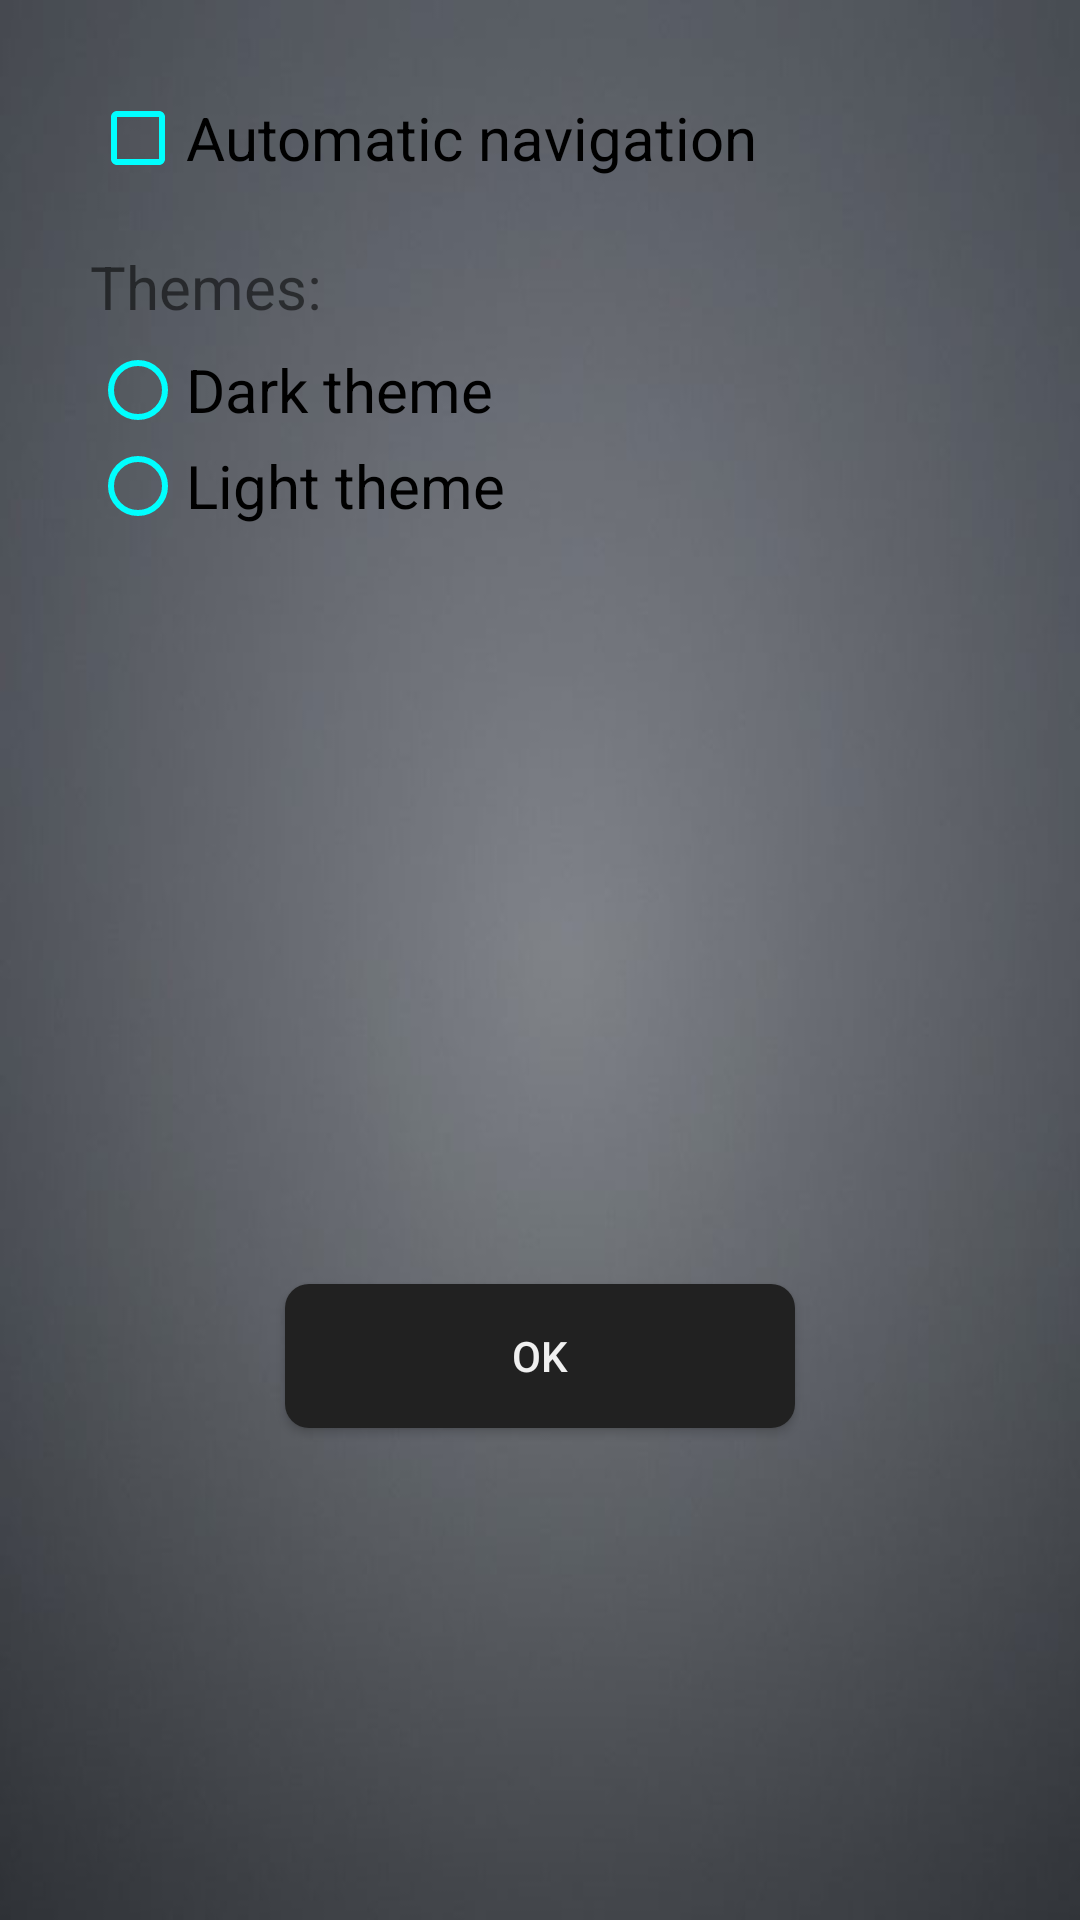

The Android layout XML behind this screen, and the referenced resources:
<!-- AndroidManifest.xml: application theme AppTheme -->
<!-- res/layout/settings_fragment.xml -->
<?xml version="1.0" encoding="utf-8"?>
<LinearLayout xmlns:android="http://schemas.android.com/apk/res/android"
    android:layout_width="match_parent"
    android:layout_height="match_parent"
    android:orientation="vertical"
    android:background="@drawable/back_grey"
    android:padding="30dp">

        <CheckBox
            android:id="@+id/settings_auto_nav_check_box"
            android:layout_width="wrap_content"
            android:layout_height="wrap_content"
            android:text="@string/automatic_navigation"
            android:textSize="20sp"
            android:buttonTint="@color/darkThemeColorAccent"/>

        <TextView
            android:layout_width="match_parent"
            android:layout_height="wrap_content"
            android:layout_gravity="center_horizontal"
            android:text="@string/themes"
            android:layout_marginTop="20dp"
            android:textSize="20sp"
            android:id="@+id/settings_themes_title"/>

        <RadioGroup
            android:id="@+id/theme_radio_group"
            android:layout_width="match_parent"
            android:layout_height="wrap_content">

                <RadioButton
                    android:id="@+id/dark_theme_radio_btn"
                    android:layout_width="wrap_content"
                    android:layout_height="wrap_content"
                    android:text="@string/dark_theme"
                    android:layout_marginTop="5dp"
                    android:textSize="20sp"
                    android:buttonTint="@color/darkThemeColorAccent"/>

                <RadioButton
                    android:id="@+id/light_theme_radio_btn"
                    android:layout_width="wrap_content"
                    android:layout_height="wrap_content"
                    android:text="@string/light_theme"
                    android:textSize="20sp"
                    android:buttonTint="@color/darkThemeColorAccent"/>

        </RadioGroup>

        <Button
            android:id="@+id/setting_ok_button"
            android:layout_width="wrap_content"
            android:layout_height="wrap_content"
            android:text="@string/ok"
            android:layout_gravity="center_horizontal"
            android:layout_marginTop="250dp"
            android:minWidth="170dp"
            android:textColor="#eeffffff"
            android:background="@drawable/basic_button"/>

</LinearLayout>
<!-- resources referenced by this layout -->
<resources>
  <color name="darkThemeColorAccent">#00ffff</color>
  <!-- drawable back_grey: jpg bitmap (drawable, 17217 bytes) -->
  <!-- drawable basic_button (drawable) -->
  <?xml version="1.0" encoding="utf-8"?>
  <shape xmlns:android="http://schemas.android.com/apk/res/android">
      <corners android:radius="8dp" />
      <solid android:color="@color/darkThemeColorPrimary" />
  </shape>
  <string name="automatic_navigation">Automatic navigation</string>
  <string name="dark_theme">Dark theme</string>
  <string name="light_theme">Light theme</string>
  <string name="ok">OK</string>
  <string name="themes">Themes:</string>
  <style name="AppTheme" parent="Theme.AppCompat.Light.NoActionBar">
          
          <item name="colorPrimary">@color/darkThemeColorPrimary</item>
          <item name="colorPrimaryDark">@color/darkThemeColorPrimaryDark</item>
          <item name="colorAccent">@color/darkThemeColorPrimaryLight</item>
      </style>
  <color name="darkThemeColorPrimary">#212121</color>
  <color name="darkThemeColorPrimaryDark">#000000</color>
  <color name="darkThemeColorPrimaryLight">#484848</color>
</resources>
